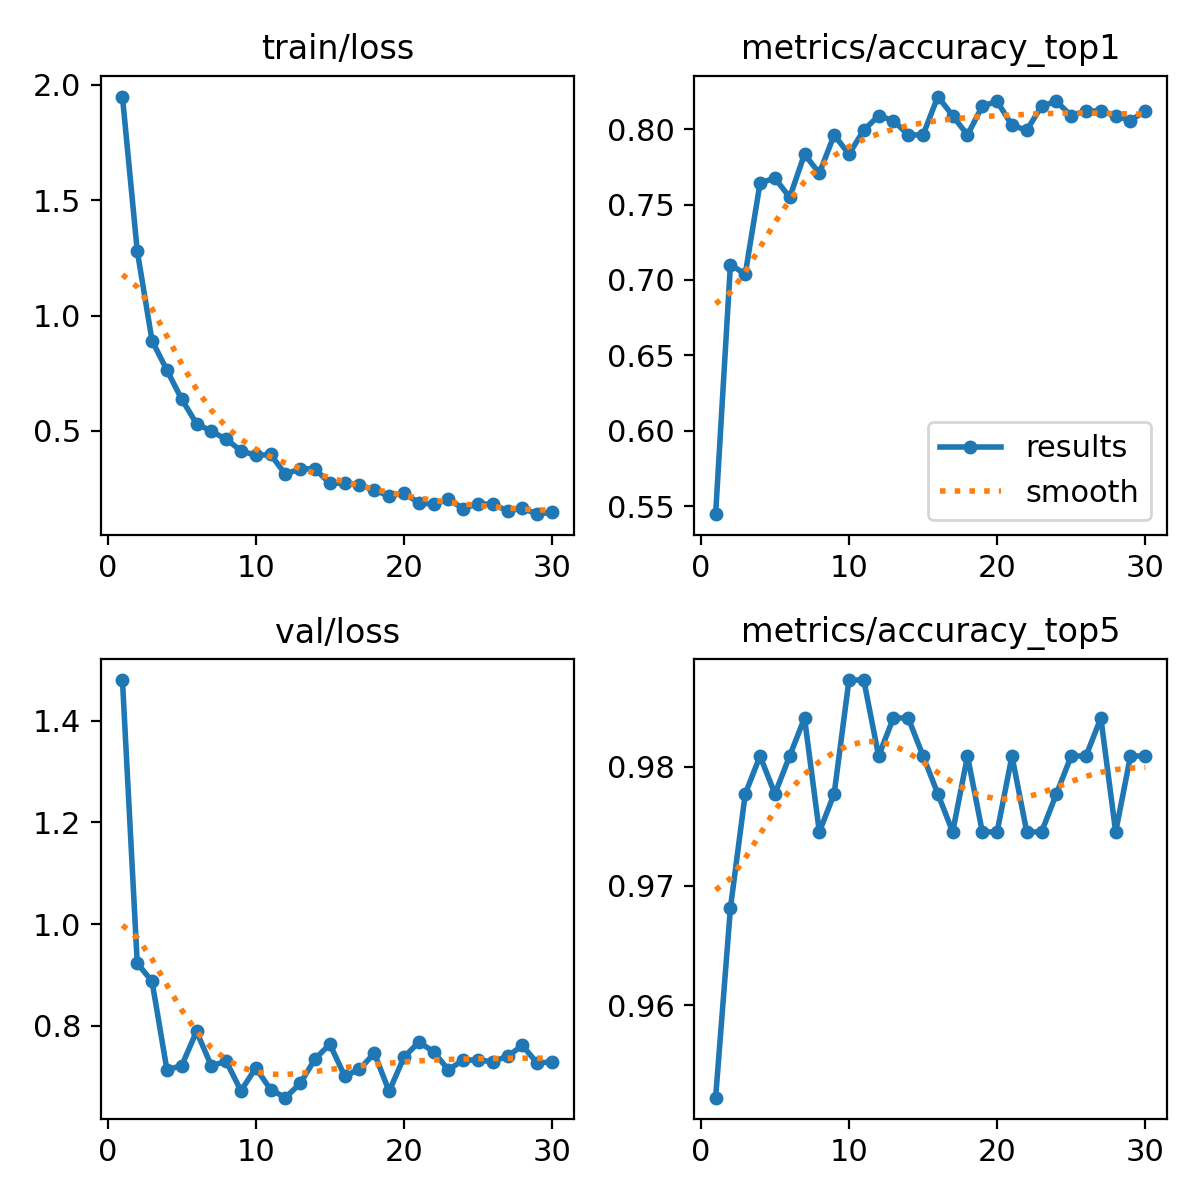

The file beside this chart, header and first rows:
epoch, time, train/loss, metrics/accuracy_top1, metrics/accuracy_top5, val/loss, lr/pg0, lr/pg1, lr/pg2
1, 38.87, 1.948, 0.5446, 0.9522, 1.48, 0.0002743, 0.0002743, 0.0002743
2, 74.16, 1.28, 0.7102, 0.9681, 0.9231, 0.0005338, 0.0005338, 0.0005338
3, 118.2, 0.8908, 0.7038, 0.9777, 0.887, 0.0007749, 0.0007749, 0.0007749
4, 151.5, 0.7636, 0.7643, 0.9809, 0.7137, 0.0007505, 0.0007505, 0.0007505
5, 186.6, 0.6377, 0.7675, 0.9777, 0.7211, 0.000723, 0.000723, 0.000723
6, 225.5, 0.532, 0.7548, 0.9809, 0.7888, 0.0006956, 0.0006956, 0.0006956
7, 265.6, 0.4984, 0.7834, 0.9841, 0.7209, 0.0006681, 0.0006681, 0.0006681
8, 301.4, 0.4647, 0.7707, 0.9745, 0.7301, 0.0006406, 0.0006406, 0.0006406
9, 336.9, 0.4144, 0.7962, 0.9777, 0.6719, 0.0006131, 0.0006131, 0.0006131
10, 371.9, 0.394, 0.7834, 0.9873, 0.7169, 0.0005856, 0.0005856, 0.0005856
11, 407.2, 0.3984, 0.7994, 0.9873, 0.6744, 0.0005581, 0.0005581, 0.0005581
12, 440.7, 0.3125, 0.8089, 0.9809, 0.6583, 0.0005306, 0.0005306, 0.0005306
13, 474, 0.3371, 0.8057, 0.9841, 0.6866, 0.0005031, 0.0005031, 0.0005031
14, 507.3, 0.3348, 0.7962, 0.9841, 0.7344, 0.0004756, 0.0004756, 0.0004756
15, 541, 0.2733, 0.7962, 0.9809, 0.7636, 0.0004482, 0.0004482, 0.0004482
16, 581.7, 0.2743, 0.8217, 0.9777, 0.701, 0.0004207, 0.0004207, 0.0004207
17, 615, 0.2675, 0.8089, 0.9745, 0.7138, 0.0003932, 0.0003932, 0.0003932
18, 648.2, 0.2434, 0.7962, 0.9809, 0.746, 0.0003657, 0.0003657, 0.0003657
19, 681.6, 0.2186, 0.8153, 0.9745, 0.6708, 0.0003382, 0.0003382, 0.0003382
20, 715.2, 0.2296, 0.8185, 0.9745, 0.7377, 0.0003107, 0.0003107, 0.0003107
21, 753.2, 0.1901, 0.8025, 0.9809, 0.7679, 0.0002832, 0.0002832, 0.0002832
22, 788.3, 0.1817, 0.7994, 0.9745, 0.749, 0.0002557, 0.0002557, 0.0002557
23, 821.1, 0.2043, 0.8153, 0.9745, 0.7129, 0.0002282, 0.0002282, 0.0002282
24, 853.9, 0.1637, 0.8185, 0.9777, 0.7328, 0.0002008, 0.0002008, 0.0002008
25, 886.9, 0.1854, 0.8089, 0.9809, 0.7321, 0.0001733, 0.0001733, 0.0001733
26, 919, 0.1819, 0.8121, 0.9809, 0.7294, 0.0001458, 0.0001458, 0.0001458
27, 951.2, 0.1545, 0.8121, 0.9841, 0.74, 0.0001183, 0.0001183, 0.0001183
28, 983.2, 0.1651, 0.8089, 0.9745, 0.7611, 9.0797e-05, 9.0797e-05, 9.0797e-05
29, 1015, 0.1396, 0.8057, 0.9809, 0.726, 6.3308e-05, 6.3308e-05, 6.3308e-05
30, 1048, 0.1486, 0.8121, 0.9809, 0.7293, 3.5819e-05, 3.5819e-05, 3.5819e-05
